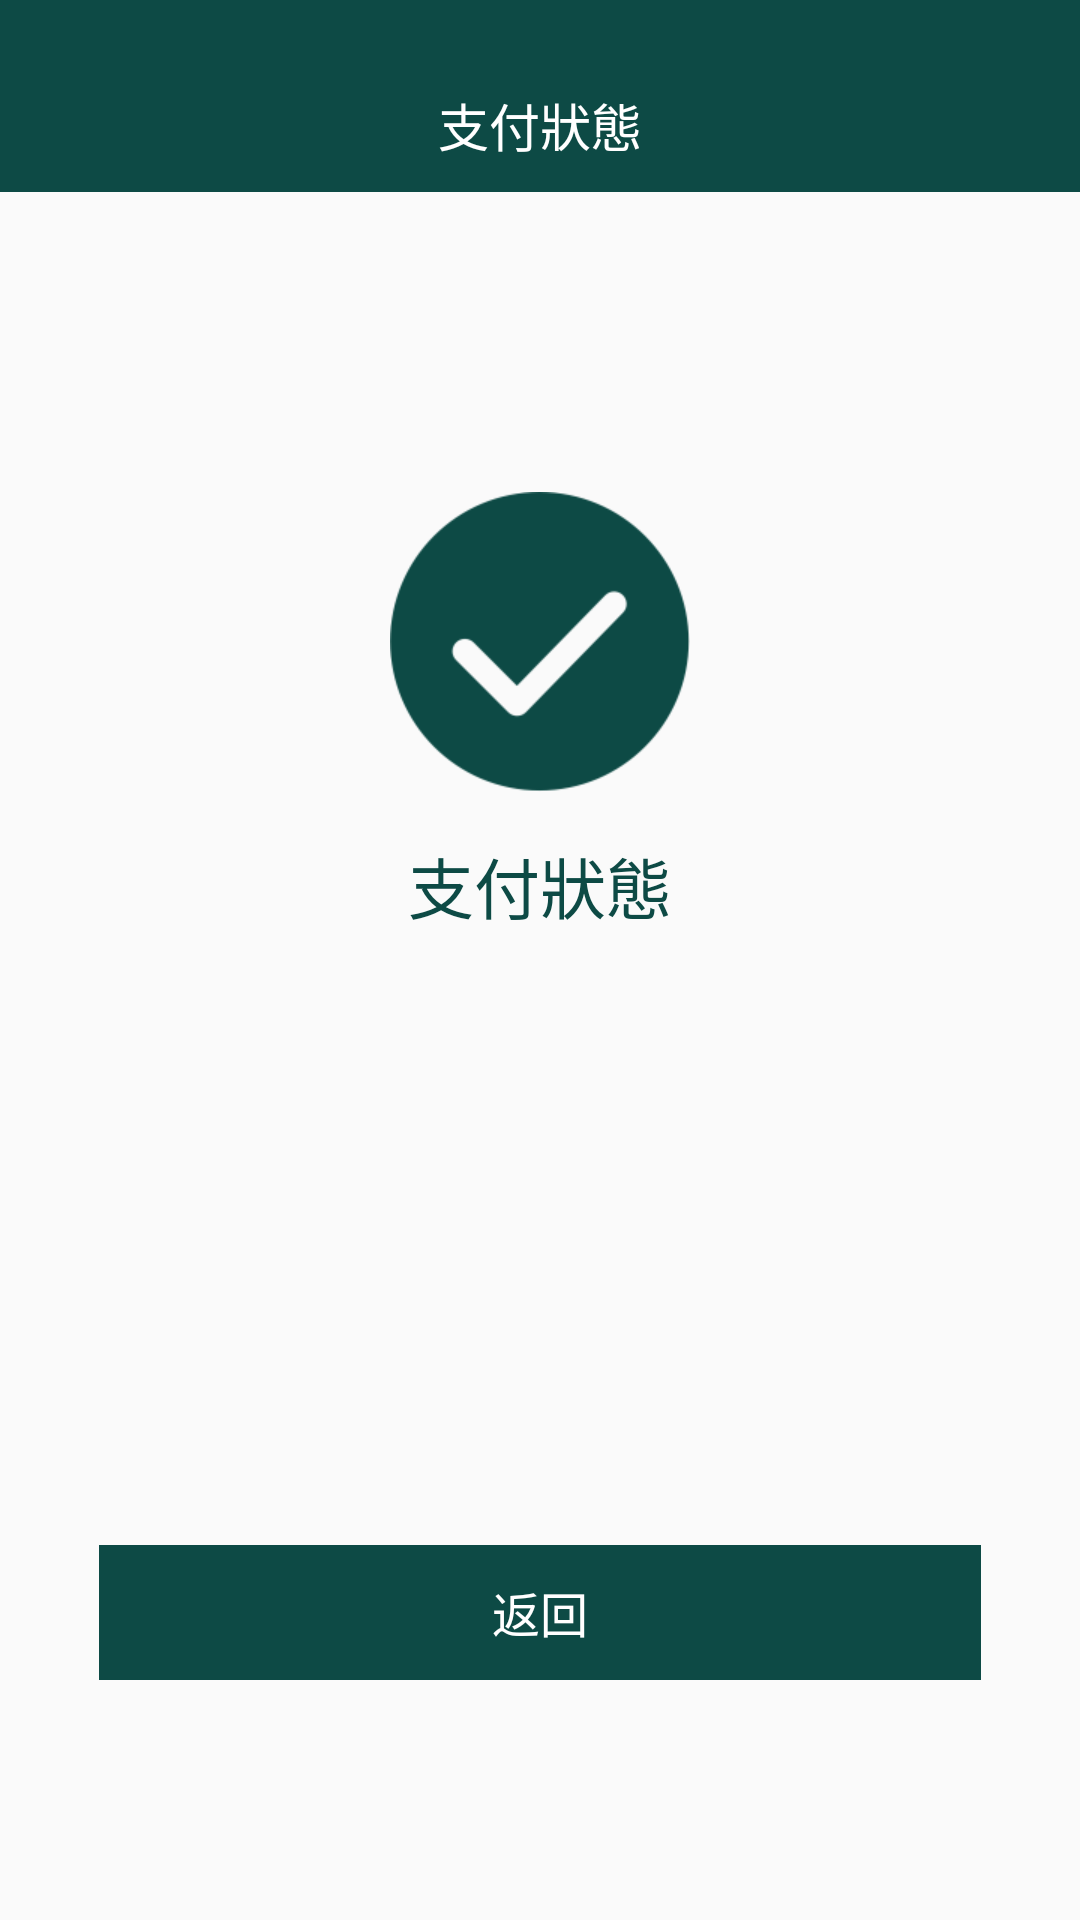

Here is an Android app screen rendered from its layout file. Give the layout XML and the strings, colors and styles it references.
<!-- AndroidManifest.xml: application theme AppTheme.Main -->
<!-- res/layout/activity_pay_result.xml -->
<?xml version="1.0" encoding="utf-8"?>

<layout xmlns:android="http://schemas.android.com/apk/res/android">
    <data>
        <variable
            name="activity"
            type="com.exam.pay.payInfo.PayResultActivity" />

        <variable
            name="model"
            type="com.exam.pay.payInfo.vm.PayViewModel" />
    </data>

    <RelativeLayout
        android:layout_width="match_parent"
        android:layout_height="match_parent"
        android:orientation="vertical"
        android:fitsSystemWindows="false">
        <RelativeLayout
            android:id="@+id/rl_top"
            android:layout_width="match_parent"
            android:layout_height="@dimen/dp_64"
            android:background="@color/main_color">
            <TextView
                android:id="@+id/tv_top"
                android:layout_width="wrap_content"
                android:layout_height="wrap_content"
                android:layout_centerHorizontal="true"
                android:layout_alignParentBottom="true"
                android:layout_marginBottom="@dimen/dp_10"
                android:textColor="@color/white"
                android:textSize="@dimen/text_size_17"
                android:text="支付狀態"
                />
        </RelativeLayout>

        <TextView
            android:id="@+id/tv_return"
            android:layout_width="match_parent"
            android:layout_height="@dimen/dp_45"
            android:background="@color/main_color"
            android:text="返回"
            android:textSize="@dimen/text_size_16"
            android:textColor="@color/white"
            android:gravity="center"
            android:layout_alignParentBottom="true"
            android:layout_marginBottom="@dimen/dp_80"
            android:layout_marginLeft="@dimen/dp_33"
            android:layout_marginRight="@dimen/dp_33"
            />

        <TextView
            android:id="@+id/tv_content"
            android:layout_width="wrap_content"
            android:layout_height="wrap_content"
            android:text="支付狀態"
            android:textColor="@color/main_color"
            android:textSize="@dimen/text_size_22"
            android:layout_below="@+id/rl_top"
            android:gravity="center_horizontal"
            android:drawableTop="@mipmap/finish"
            android:layout_centerHorizontal="true"
            android:drawablePadding="@dimen/dp_15"
            android:layout_marginTop="@dimen/dp_100"
            />

    </RelativeLayout>
</layout>
<!-- resources referenced by this layout -->
<resources>
  <color name="main_color">#0D4A45</color>
  <color name="white">#ffffff</color>
  <dimen name="dp_10">10dp</dimen>
  <dimen name="dp_100">100dp</dimen>
  <dimen name="dp_15">15dp</dimen>
  <dimen name="dp_33">33dp</dimen>
  <dimen name="dp_45">45dp</dimen>
  <dimen name="dp_64">64dp</dimen>
  <dimen name="dp_80">80dp</dimen>
  <dimen name="text_size_16">16sp</dimen>
  <dimen name="text_size_17">17sp</dimen>
  <dimen name="text_size_22">22sp</dimen>
  <!-- mipmap finish: png bitmap (mipmap-xhdpi, 7942 bytes) -->
  <style name="AppTheme.Main" parent="AppTheme" />
  <style name="AppTheme" parent="Theme.AppCompat.Light.NoActionBar">
          
          <item name="colorPrimary">@color/colorPrimary</item>
          <item name="colorPrimaryDark">@color/colorPrimaryDark</item>
          <item name="colorAccent">@color/colorAccent</item>
          <item name="windowNoTitle">true</item>
          <item name="android:windowActionBar">false</item>
          
          <item name="android:fitsSystemWindows">true</item>
          <item name="actionBarSize">@dimen/actionbar_size</item>
          
          <item name="toolbarNavigationButtonStyle">@style/mToolbarNavigationButtonStyle</item>
          <item name="titleTextAppearance">@style/Toolbar.TitleText</item>
      </style>
  <color name="colorPrimary">#008577</color>
  <color name="colorPrimaryDark">#00574B</color>
  <color name="colorAccent">#D81B60</color>
  <dimen name="actionbar_size">48dp</dimen>
  <style name="mToolbarNavigationButtonStyle" parent="Widget.AppCompat.Toolbar.Button.Navigation">
          <item name="android:minWidth">40dp</item>
      </style>
  <style name="Toolbar.TitleText" parent="TextAppearance.Widget.AppCompat.Toolbar.Title">
          <item name="android:textSize">16sp</item>
      </style>
</resources>
